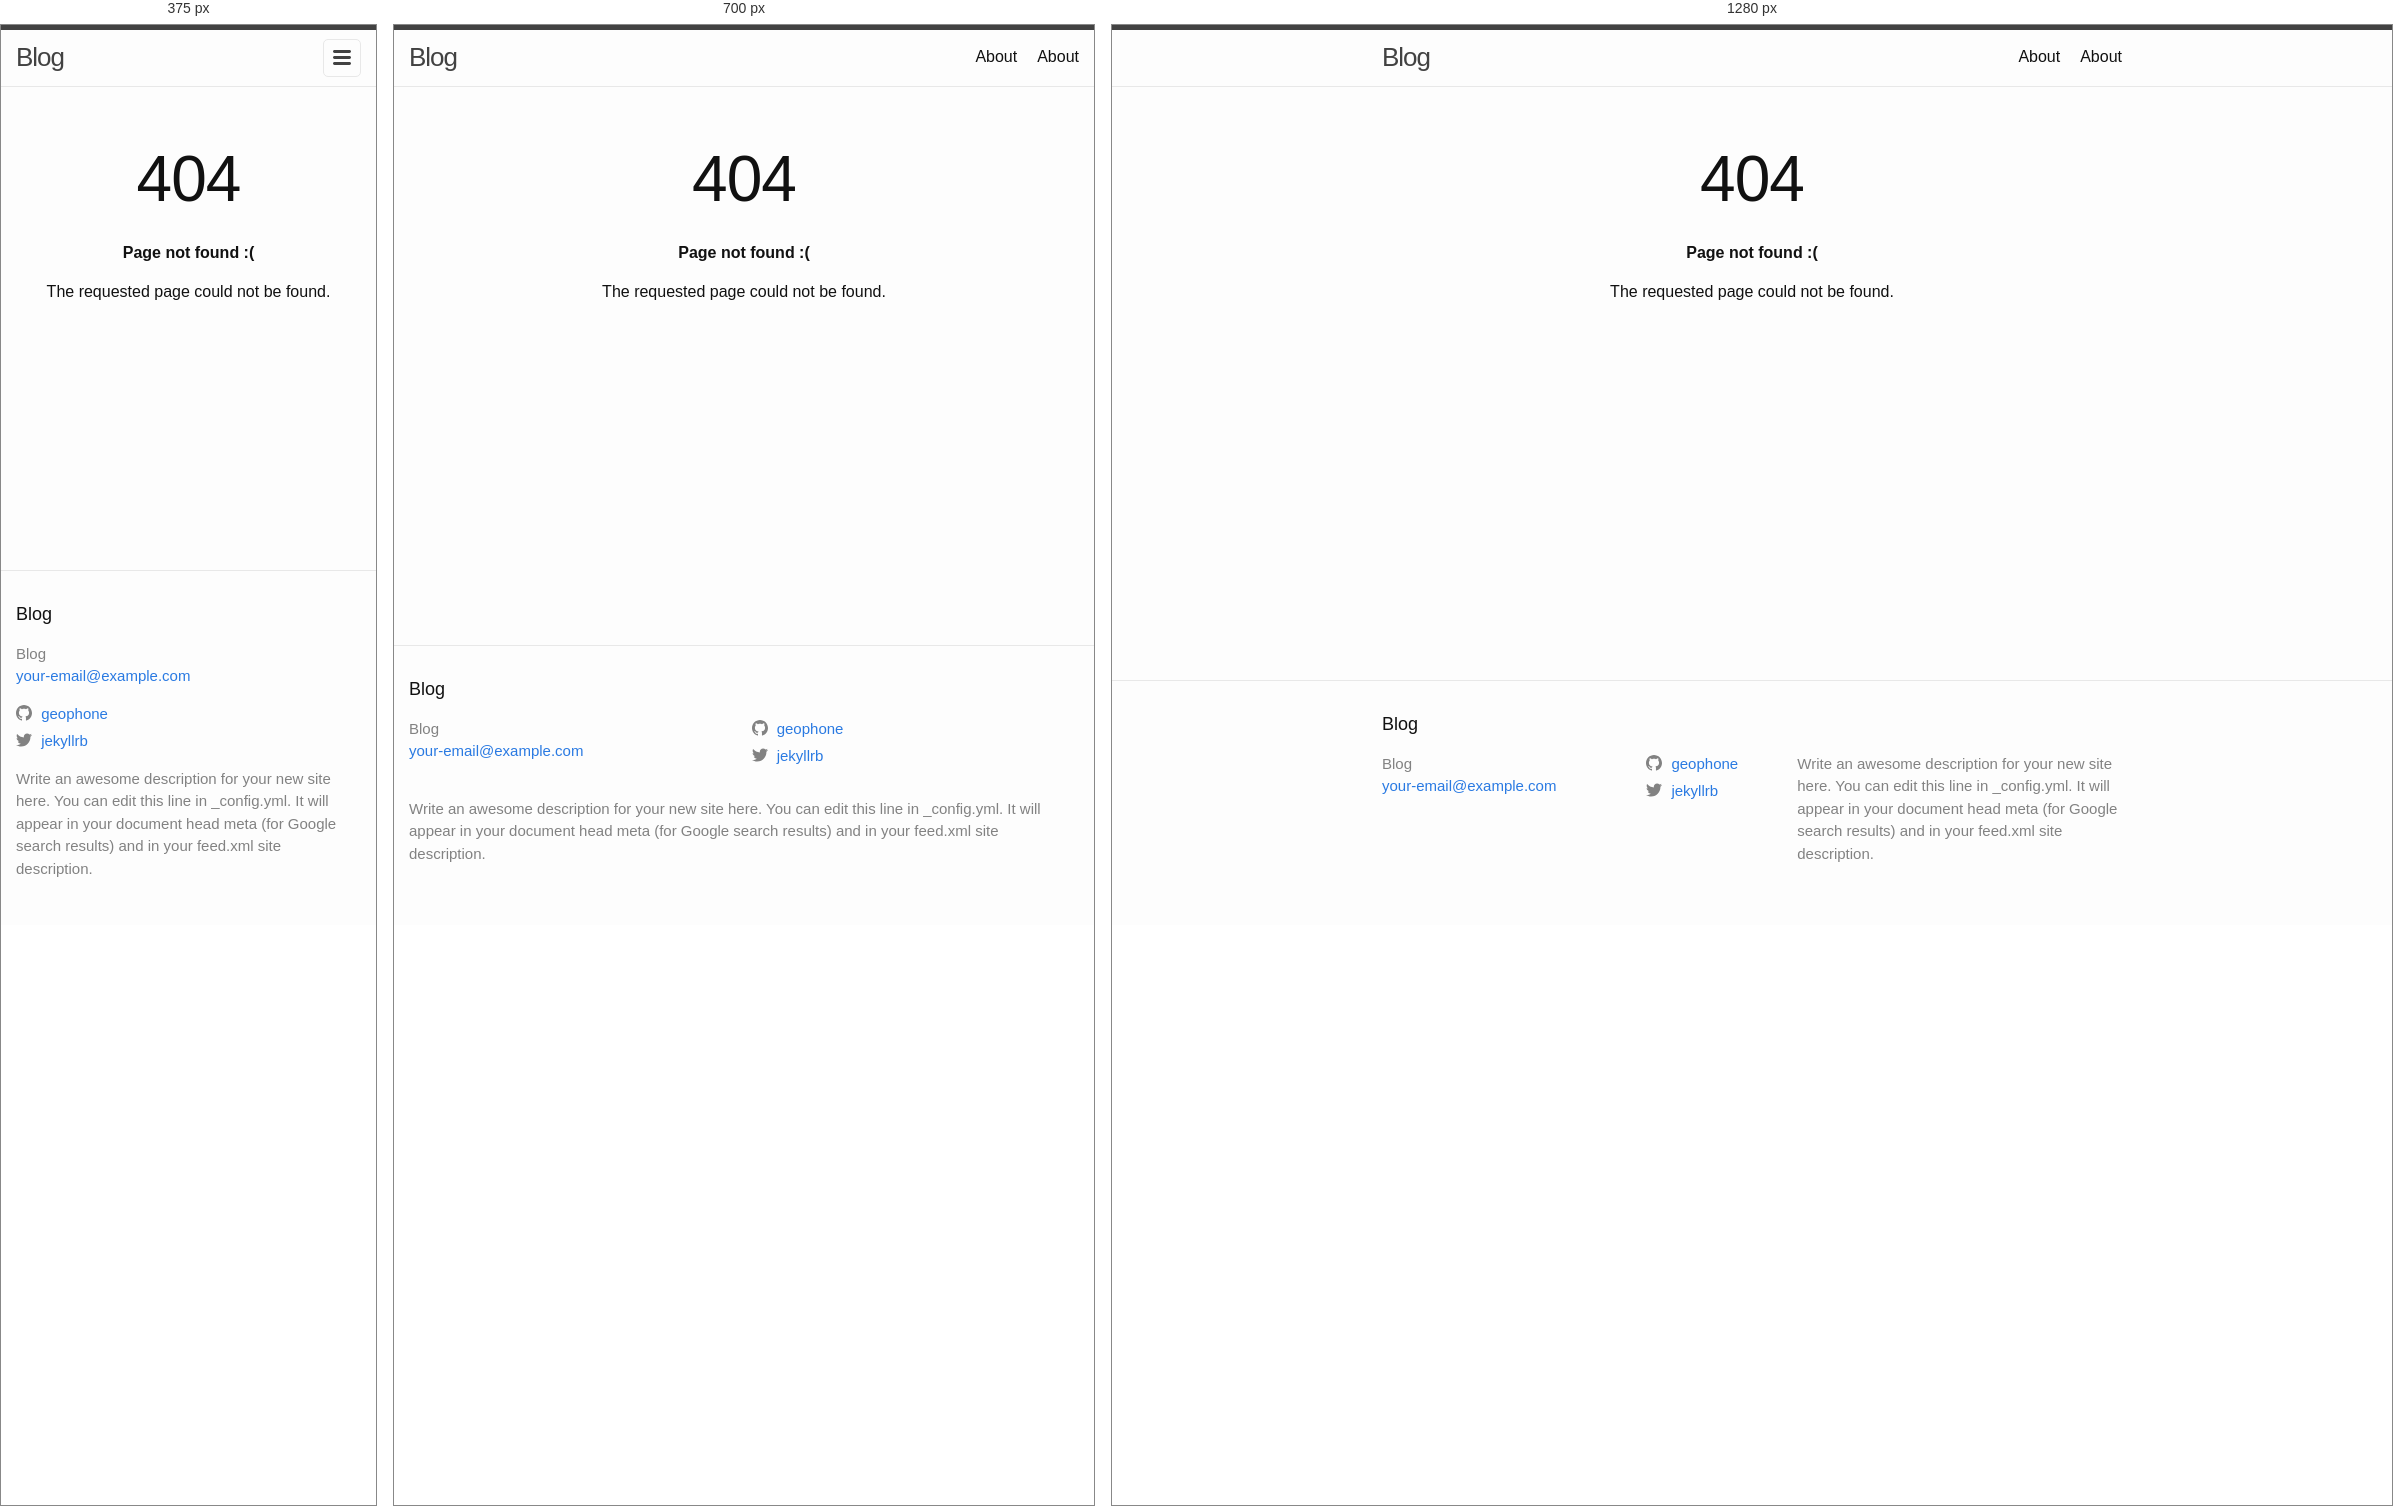
Rendered at 375 px, 700 px and 1280 px, left to right.

<!-- file: 404.html -->
<!DOCTYPE html>
<html lang="en"><head>
  <meta charset="utf-8">
  <meta http-equiv="X-UA-Compatible" content="IE=edge">
  <meta name="viewport" content="width=device-width, initial-scale=1"><!-- Begin Jekyll SEO tag v2.8.0 -->
<title>Blog | Write an awesome description for your new site here. You can edit this line in _config.yml. It will appear in your document head meta (for Google search results) and in your feed.xml site description.</title>
<meta name="generator" content="Jekyll v4.3.2" />
<meta property="og:title" content="Blog" />
<meta property="og:locale" content="en_US" />
<meta name="description" content="Write an awesome description for your new site here. You can edit this line in _config.yml. It will appear in your document head meta (for Google search results) and in your feed.xml site description." />
<meta property="og:description" content="Write an awesome description for your new site here. You can edit this line in _config.yml. It will appear in your document head meta (for Google search results) and in your feed.xml site description." />
<link rel="canonical" href="http://localhost:4000/404.html" />
<meta property="og:url" content="http://localhost:4000/404.html" />
<meta property="og:site_name" content="Blog" />
<meta property="og:type" content="website" />
<meta name="twitter:card" content="summary" />
<meta property="twitter:title" content="Blog" />
<script type="application/ld+json">
{"@context":"https://schema.org","@type":"WebPage","description":"Write an awesome description for your new site here. You can edit this line in _config.yml. It will appear in your document head meta (for Google search results) and in your feed.xml site description.","headline":"Blog","url":"http://localhost:4000/404.html"}</script>
<!-- End Jekyll SEO tag -->
<link rel="stylesheet" href="/assets/main.css"><link type="application/atom+xml" rel="alternate" href="http://localhost:4000/feed.xml" title="Blog" /></head>
<body><header class="site-header" role="banner">

  <div class="wrapper"><a class="site-title" rel="author" href="/">Blog</a><nav class="site-nav">
        <input type="checkbox" id="nav-trigger" class="nav-trigger" />
        <label for="nav-trigger">
          <span class="menu-icon">
            <svg viewBox="0 0 18 15" width="18px" height="15px">
              <path d="M18,1.484c0,0.82-0.665,1.484-1.484,1.484H1.484C0.665,2.969,0,2.304,0,1.484l0,0C0,0.665,0.665,0,1.484,0 h15.032C17.335,0,18,0.665,18,1.484L18,1.484z M18,7.516C18,8.335,17.335,9,16.516,9H1.484C0.665,9,0,8.335,0,7.516l0,0 c0-0.82,0.665-1.484,1.484-1.484h15.032C17.335,6.031,18,6.696,18,7.516L18,7.516z M18,13.516C18,14.335,17.335,15,16.516,15H1.484 C0.665,15,0,14.335,0,13.516l0,0c0-0.82,0.665-1.483,1.484-1.483h15.032C17.335,12.031,18,12.695,18,13.516L18,13.516z"/>
            </svg>
          </span>
        </label>

        <div class="trigger"><a class="page-link" href="/about/">About</a><a class="page-link" href="/about/">About</a></div>
      </nav></div>
</header>
<main class="page-content" aria-label="Content">
      <div class="wrapper">
        <style type="text/css" media="screen">
  .container {
    margin: 10px auto;
    max-width: 600px;
    text-align: center;
  }
  h1 {
    margin: 30px 0;
    font-size: 4em;
    line-height: 1;
    letter-spacing: -1px;
  }
</style>

<div class="container">
  <h1>404</h1>

  <p><strong>Page not found :(</strong></p>
  <p>The requested page could not be found.</p>
</div>

      </div>
    </main><footer class="site-footer h-card">
  <data class="u-url" href="/"></data>

  <div class="wrapper">

    <h2 class="footer-heading">Blog</h2>

    <div class="footer-col-wrapper">
      <div class="footer-col footer-col-1">
        <ul class="contact-list">
          <li class="p-name">Blog</li><li><a class="u-email" href="mailto:your-email@example.com">your-email@example.com</a></li></ul>
      </div>

      <div class="footer-col footer-col-2"><ul class="social-media-list"><li><a href="https://github.com/geophone"><svg class="svg-icon"><use xlink:href="/assets/minima-social-icons.svg#github"></use></svg> <span class="username">geophone</span></a></li><li><a href="https://www.twitter.com/jekyllrb"><svg class="svg-icon"><use xlink:href="/assets/minima-social-icons.svg#twitter"></use></svg> <span class="username">jekyllrb</span></a></li></ul>
</div>

      <div class="footer-col footer-col-3">
        <p>Write an awesome description for your new site here. You can edit this line in _config.yml. It will appear in your document head meta (for Google search results) and in your feed.xml site description.</p>
      </div>
    </div>

  </div>

</footer>
</body>

</html>


/* @media block from assets/main.css */
@media screen and (max-width: 800px) { .wrapper { max-width: -webkit-calc(800px - (30px)); max-width: calc(800px - (30px)); padding-right: 15px; padding-left: 15px; } }

/* @media block from assets/main.css */
@media screen and (max-width: 600px) { .site-nav { position: absolute; top: 9px; right: 15px; background-color: #fdfdfd; border: 1px solid #e8e8e8; border-radius: 5px; text-align: right; } .site-nav label[for="nav-trigger"] { display: block; float: right; width: 36px; height: 36px; z-index: 2; cursor: pointer; } .site-nav .menu-icon { display: block; float: right; width: 36px; height: 26px; line-height: 0; padding-top: 10px; text-align: center; } .site-nav .menu-icon > svg { fill: #424242; } .site-nav input ~ .trigger { clear: both; display: none; } .site-nav input:checked ~ .trigger { display: block; padding-bottom: 5px; } .site-nav .page-link { display: block; padding: 5px 10px; margin-left: 20px; } .site-nav .page-link:not(:last-child) { margin-right: 0; } }

/* @media block from assets/main.css */
@media screen and (max-width: 800px) { .footer-col-1, .footer-col-2 { width: -webkit-calc(50% - (30px / 2)); width: calc(50% - (30px / 2)); } .footer-col-3 { width: -webkit-calc(100% - (30px / 2)); width: calc(100% - (30px / 2)); } }

/* @media block from assets/main.css */
@media screen and (max-width: 600px) { .footer-col { float: none; width: -webkit-calc(100% - (30px / 2)); width: calc(100% - (30px / 2)); } }

/* @media block from assets/main.css */
@media screen and (max-width: 800px) { .post-title { font-size: 36px; } }

/* @media block from assets/main.css */
@media screen and (max-width: 800px) { .post-content h2 { font-size: 28px; } }

/* @media block from assets/main.css */
@media screen and (max-width: 800px) { .post-content h3 { font-size: 22px; } }

/* @media block from assets/main.css */
@media screen and (max-width: 800px) { .post-content h4 { font-size: 18px; } }